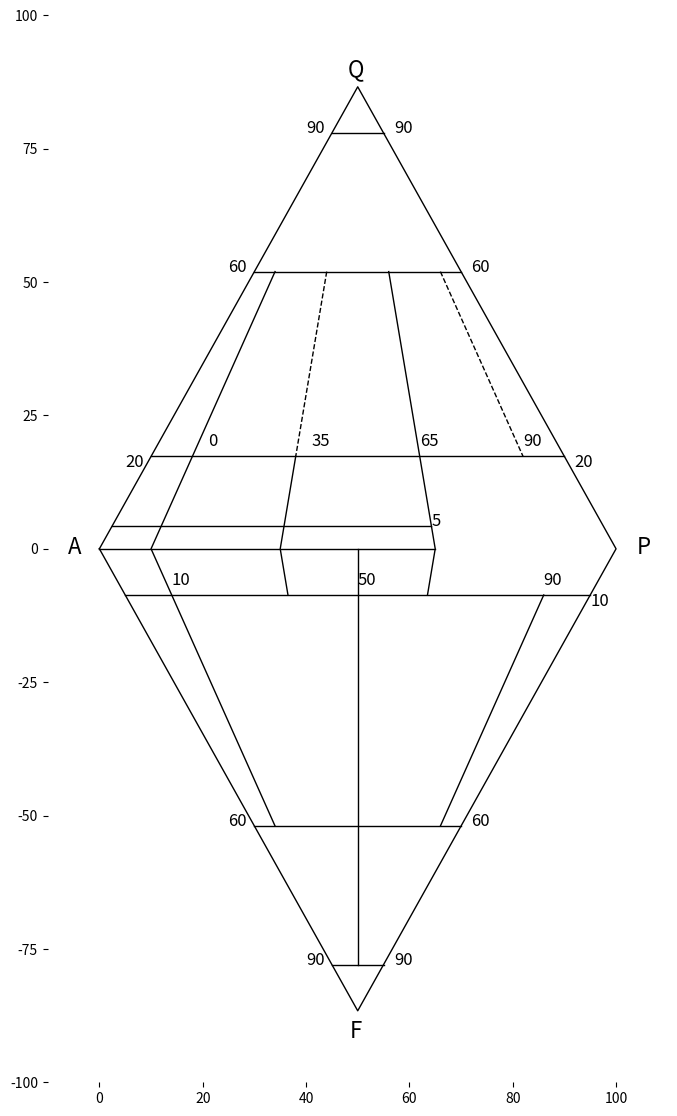

This chart was generated by the following Python code:
# -*- coding: utf-8 -*-
"""
Created on Fri Jul  8 12:33:43 2016

@author: cycleuser
@email: cycleuser@cycleuser.org

Copyright 2016 cycleuser

This file is part of GeoPython.

GeoPython is a set of free softwares for geology related daily work: you can redistribute it and/or modify it under the terms of the GNU General Public License as published by the Free Software Foundation, either version 3 of the License, or (at your option) any later version.
GeoPython is distributed in the hope that it will be useful, but WITHOUT ANY WARRANTY; without even the implied warranty of MERCHANTABILITY or FITNESS FOR A PARTICULAR PURPOSE. See the GNU General Public License for more details.
You should have received a copy of the GNU General Public License along with GeoPython. If not, see http://www.gnu.org/licenses/.

This file is a module of QAPF-plot for volcanic rocks.
All data used in this module are from the book 
"Igneous Rocks_ a Classification and Glossary of Terms"
 by  R.W. Le Maitre & International Union of Geological Sciences 2002

Texts below is cited from this book as an introduction of QAPF-plot:
"QAPF modal classification of volcanic rocks (based on Streckeisen, 1978, Fig. 1). 
The corners of the double triangle are Q = quartz, A = alkali feldspar, P = plagioclase and F = feldspathoid. 
This diagram must not be used for rocks in which the mafic mineral content, M, is greater than 90%."


"""

#!/usr/bin/env python

# coding=utf-8

lang = "python"

import matplotlib.pyplot as plt
import math
import numpy as np


Width=1

Color='k'

def DrawLines(X=[0,1],Y=[0,1],LineWidth=1,LineColor='k',LineStyle="-",):
    plt.plot(X,Y,color=LineColor, linewidth=LineWidth, linestyle=LineStyle,)
    
    
    
def DrawTheLines(LineWidth=1,LineColor='k'):
    plt.figure(figsize=(8,8*math.sqrt(3)), dpi=80)
    plt.xlim(-10,110)
    plt.ylim(-100,100)
    ax = plt.gca()
    ax.spines['right'].set_color('none')
    ax.spines['top'].set_color('none')
    ax.spines['bottom'].set_color('none')
    ax.spines['left'].set_color('none')
    
    XBorder=[0,50,100,50,0]
    YBorder=[0,50*math.sqrt(3),0,-50*math.sqrt(3),0]


    DrawLines(XBorder,YBorder,LineWidth=1,LineColor='k')
    
#x= 65-y*math.sqrt(3)*0.1
    
    XLat=[[45,55],
          [30,70],
          [10,90],
          [2.5,65-2.5*math.sqrt(3)*math.sqrt(3)*0.1],
          [0,65],
          [5,95],
          [30,70],
          [45,55]
          ]
    YLat=[[45*math.sqrt(3),45*math.sqrt(3)],
          [30*math.sqrt(3),30*math.sqrt(3)],
          [10*math.sqrt(3),10*math.sqrt(3)],
          [2.5*math.sqrt(3),2.5*math.sqrt(3)],
          [0,0],     
          [-5*math.sqrt(3),-5*math.sqrt(3)],
          [-30*math.sqrt(3),-30*math.sqrt(3)], 
          [-45*math.sqrt(3),-45*math.sqrt(3)]     
          ]

    for i in range(len(XLat)):
        DrawLines(XLat[i],YLat[i],LineWidth=1,LineColor='k') 
      
    XLon=[[34,10,34],
          [38,35,36.5],
          [56,65,63.5],
          [66,86],
          [50,50]
          ]
          
          
          
    YLon=[[30*math.sqrt(3),0,-30*math.sqrt(3)],
          [10*math.sqrt(3),0,-5*math.sqrt(3)],
          [30*math.sqrt(3),0,-5*math.sqrt(3)],         
          [-30*math.sqrt(3),-5*math.sqrt(3)],
          [0,-45*math.sqrt(3)]
          ]

    for i in range(len(XLon)):
        DrawLines(XLon[i],YLon[i],LineWidth=1,LineColor='k',LineStyle="-",) 

      
    XSpecialLon=[[44,38],
                 [66,82]                 
                ]
    YSpecialLon=[[30*math.sqrt(3),10*math.sqrt(3)],
                 [30*math.sqrt(3),10*math.sqrt(3)]
                ]
    for i in range(len(XSpecialLon)):
        DrawLines(XSpecialLon[i],YSpecialLon[i],LineWidth=1,LineColor='k',LineStyle="--",) 
    
#Label are the names of different kinds of rocks
    Label=[u'Q',
            u'A',
            u'F',
            u'P']

#LabelPosition are the positions of those Labels
    LabelPosition =[(48,50*math.sqrt(3)+2),
            (-6,-1),
            (48.5,-5-50*math.sqrt(3)),
            (104,-1)]

    for i in range(len(LabelPosition)):
        plt.annotate(Label[i],xy=(LabelPosition[i]), xycoords='data',xytext=(0,0), textcoords='offset points', fontsize=16,)
    
    
    Scale=[u'90',u'90',
           u'60',u'60',
           u'20',u'0',u'35',u'65',u'90',u'20',
           u'5',
           u'10',u'50',u'90',u'10',
           u'60',u'60',
           u'90',u'90'] 
    '''
    ScalePosition=[(45,45*math.sqrt(3)),(55,45*math.sqrt(3)),
                   (30,30*math.sqrt(3)),(70,30*math.sqrt(3)),
                   (10,10*math.sqrt(3)),(18,10*math.sqrt(3)),(38,10*math.sqrt(3)),(62,10*math.sqrt(3)),(82,10*math.sqrt(3)),(90,10*math.sqrt(3)),
                   (65-2.5*math.sqrt(3)*math.sqrt(3)*0.1,2.5*math.sqrt(3)),
                   (14,-5*math.sqrt(3)),(50,-5*math.sqrt(3)),(86,-5*math.sqrt(3)),(95,-5*math.sqrt(3)),
                   (30,-30*math.sqrt(3)),(70,-30*math.sqrt(3)),
                   (45,-45*math.sqrt(3)),(55,-45*math.sqrt(3))] 
    
    '''
    
    
    ScalePosition=[(40,45*math.sqrt(3)),(57,45*math.sqrt(3)),
                   (25,30*math.sqrt(3)),(72,30*math.sqrt(3)),
                   (5,10*math.sqrt(3)-2),(21,10*math.sqrt(3)+2),(41,10*math.sqrt(3)+2),(62,10*math.sqrt(3)+2),(82,10*math.sqrt(3)+2),(92,10*math.sqrt(3)-2),
                   (65-2.5*math.sqrt(3)*math.sqrt(3)*0.1,2.5*math.sqrt(3)),
                   (14,-5*math.sqrt(3)+2),(50,-5*math.sqrt(3)+2),(86,-5*math.sqrt(3)+2),(95,-5*math.sqrt(3)-2),
                   (25,-30*math.sqrt(3)),(72,-30*math.sqrt(3)),
                   (40,-45*math.sqrt(3)),(57,-45*math.sqrt(3))] 
    
    
    
    
    
    for i in range(len(ScalePosition)):
        plt.annotate(Scale[i],xy=(ScalePosition[i]), xycoords='data',xytext=(0,0), textcoords='offset points', fontsize=12,)
        
    


    Name=[u'Alkali Feldspar Rhyolite',u'Rhyolite',u'Dacite'
            ,u'Quartz Alkali Feldspar Trachyte',u'Quartz Trachyte',u'Quartz Latite'
            ,u'Alkali Feldspar Trachyte',u'Trachyte',u'Latite'
            ,u'Foid-Bearing Alkali Feldspar Trachyte',u'Foid-Bearing Trachyte',u'Foid-Bearing Latite',u'Basalt Andesite'
            ,u'Phonolite',u'Tephritic Phonolite',u'Phonolitic Basanite(olivine>10%) OR Phonolitic Tephrite(olivine<10%)',u'Basanite(olivine>10%) OR Tephrite(olivine<10%)'
            ,u'Phonolitic Foidite',u'Tephritic Foidite'
            ,u'Foidite'
           ]     
           
    NamePosition=[u'Alkali Feldspar Rhyolite',u'Rhyolite',u'Dacite'
            ,u'Quartz Alkali Feldspar Trachyte',u'Quartz Trachyte',u'Quartz Latite'
            ,u'Alkali Feldspar Trachyte',u'Trachyte',u'Latite'
            ,u'Foid-Bearing Alkali Feldspar Trachyte',u'Foid-Bearing Trachyte',u'Foid-Bearing Latite',u'Basalt Andesite'
            ,u'Phonolite',u'Tephritic Phonolite',u'Phonolitic Basanite(olivine>10%) OR Phonolitic Tephrite(olivine<10%)',u'Basanite(olivine>10%) OR Tephrite(olivine<10%)'
            ,u'Phonolitic Foidite',u'Tephritic Foidite'
            ,u'Foidite'
           ]   
           
           
           
           
    



def PlotPoints(X,Y,Size,Color,Alph):
    SpotSize = [5,25,175,200]
    SpotColor=['b','g','r','c','m','y','k','w']
    SpotAlpha=[0.25,0.5,0.75,1]
    plt.scatter(X,Y, s=SpotSize[Size],color =SpotColor[Color],alpha=SpotAlpha[Alph])

def PlotData(QapfRaw,Width=1,Color='k'):
    
    DrawTheLines(Width,Color)
    
    Points = len(QapfRaw)    
    
    for i in range(Points):        
        
        if( (QapfRaw.at[i,'Q'])>0):
            x=QapfRaw.at[i,'Q']/2+(100-QapfRaw.at[i,'Q'])*QapfRaw.at[i,'A']/(QapfRaw.at[i,'A']+QapfRaw.at[i,'P'])
            y=(QapfRaw.at[i,'Q'])/2*math.sqrt(3)
        if( (QapfRaw.at[i,'F'])>0):
            x=QapfRaw.at[i,'F']/2+(100-QapfRaw.at[i,'F'])*QapfRaw.at[i,'A']/(QapfRaw.at[i,'A']+QapfRaw.at[i,'P'])
            y=-(QapfRaw.at[i,'F'])/2*math.sqrt(3)
        PlotPoints(x,y,QapfRaw.at[i,'Size'],QapfRaw.at[i,'Color'],QapfRaw.at[i,'Alpha'])
        

    
    plt.savefig("Result-QAPF-Plot.png",dpi=600)
    plt.savefig("Result-QAPF-Plot.jpg",dpi=600)
    plt.savefig("Result-QAPF-Plot.svg",dpi=600)
    plt.show()



if __name__ == '__main__':

    Width=1

    Color="Blue"


    DrawTheLines(Width,Color)
    plt.savefig("Default-Qapf-Plot.png",dpi=600)
    plt.savefig("Default-Qapf-Plot.jpg",dpi=600)
    plt.savefig("Default-Qapf-Plot.svg",dpi=600)
    plt.show()









